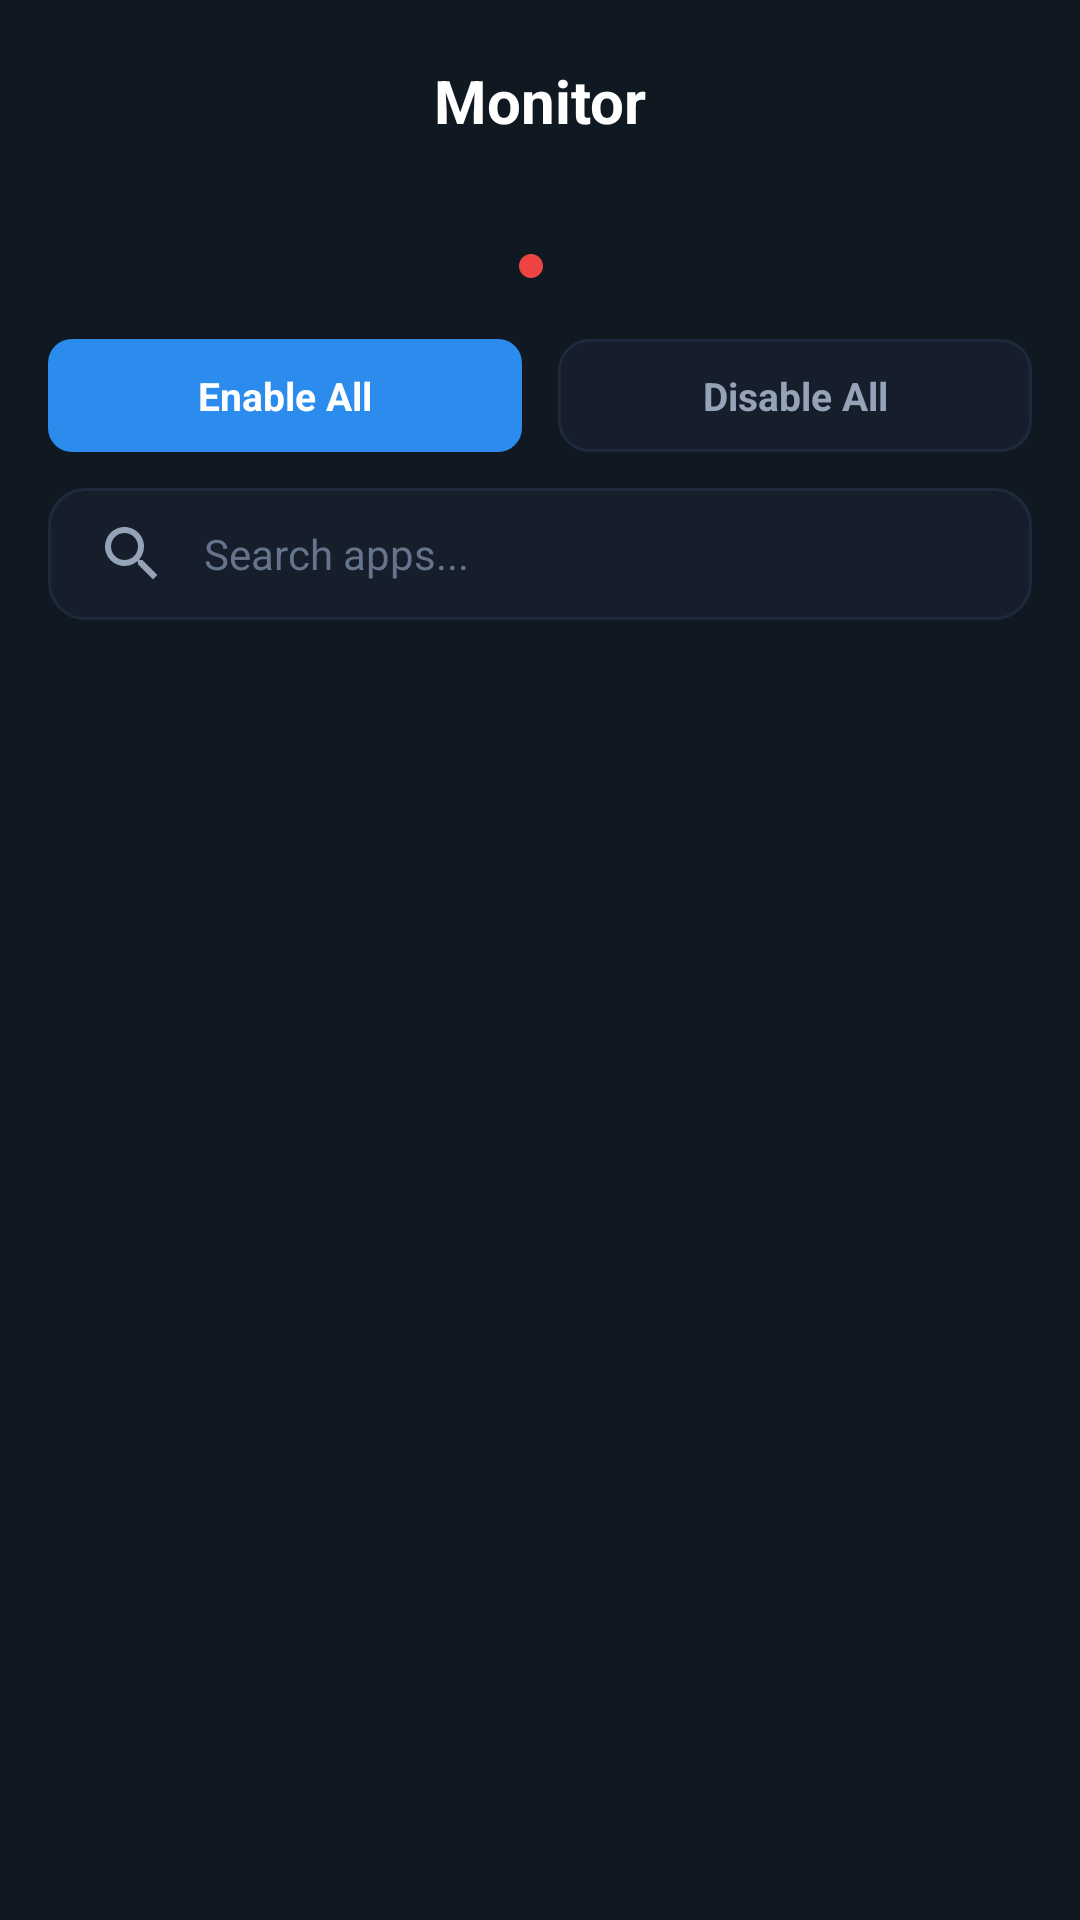

Reconstruct the res/layout file that produces this screen, plus the resources it refers to.
<!-- AndroidManifest.xml: application theme Theme.Guardify -->
<!-- res/layout/fragment_monitor.xml -->
<?xml version="1.0" encoding="utf-8"?>
<androidx.constraintlayout.widget.ConstraintLayout xmlns:android="http://schemas.android.com/apk/res/android"
    xmlns:app="http://schemas.android.com/apk/res-auto"
    android:layout_width="match_parent"
    android:layout_height="match_parent"
    android:background="@color/background_dark">

    
    <TextView
        android:id="@+id/tvTitle"
        android:layout_width="wrap_content"
        android:layout_height="wrap_content"
        android:layout_marginTop="20dp"
        android:text="Monitor"
        android:textColor="@color/text_primary_dark"
        android:textSize="20sp"
        android:textStyle="bold"
        app:layout_constraintEnd_toEndOf="parent"
        app:layout_constraintStart_toStartOf="parent"
        app:layout_constraintTop_toTopOf="parent" />

    
    <TextView
        android:id="@+id/tvSummary"
        android:layout_width="wrap_content"
        android:layout_height="wrap_content"
        android:layout_marginTop="4dp"
        android:textColor="@color/text_secondary_dark"
        android:textSize="13sp"
        app:layout_constraintEnd_toEndOf="parent"
        app:layout_constraintStart_toStartOf="parent"
        app:layout_constraintTop_toBottomOf="@id/tvTitle" />

    
    <LinearLayout
        android:id="@+id/serviceStatus"
        android:layout_width="wrap_content"
        android:layout_height="wrap_content"
        android:layout_marginTop="12dp"
        android:gravity="center_vertical"
        android:orientation="horizontal"
        app:layout_constraintEnd_toEndOf="parent"
        app:layout_constraintStart_toStartOf="parent"
        app:layout_constraintTop_toBottomOf="@id/tvSummary">

        <View
            android:id="@+id/statusDot"
            android:layout_width="8dp"
            android:layout_height="8dp"
            android:background="@drawable/bg_dot_warning" />

        <TextView
            android:id="@+id/tvServiceStatus"
            android:layout_width="wrap_content"
            android:layout_height="wrap_content"
            android:layout_marginStart="6dp"
            android:textColor="@color/text_secondary_dark"
            android:textSize="12sp" />

    </LinearLayout>

    
    <LinearLayout
        android:id="@+id/bulkActions"
        android:layout_width="match_parent"
        android:layout_height="wrap_content"
        android:layout_marginHorizontal="16dp"
        android:layout_marginTop="16dp"
        android:gravity="center"
        android:orientation="horizontal"
        app:layout_constraintTop_toBottomOf="@id/serviceStatus">

        <TextView
            android:id="@+id/btnEnableAll"
            android:layout_width="0dp"
            android:layout_height="wrap_content"
            android:layout_weight="1"
            android:background="@drawable/bg_toggle_active"
            android:gravity="center"
            android:paddingVertical="10dp"
            android:text="Enable All"
            android:textColor="@color/white"
            android:textSize="13sp"
            android:textStyle="bold"
            android:layout_marginEnd="6dp" />

        <TextView
            android:id="@+id/btnDisableAll"
            android:layout_width="0dp"
            android:layout_height="wrap_content"
            android:layout_weight="1"
            android:background="@drawable/bg_toggle_container"
            android:gravity="center"
            android:paddingVertical="10dp"
            android:text="Disable All"
            android:textColor="@color/text_secondary_dark"
            android:textSize="13sp"
            android:textStyle="bold"
            android:layout_marginStart="6dp" />

    </LinearLayout>

    
    <EditText
        android:id="@+id/etSearch"
        android:layout_width="match_parent"
        android:layout_height="44dp"
        android:layout_marginHorizontal="16dp"
        android:layout_marginTop="12dp"
        android:background="@drawable/bg_input"
        android:drawableStart="@drawable/ic_search"
        android:drawablePadding="12dp"
        android:hint="Search apps..."
        android:importantForAutofill="no"
        android:inputType="text"
        android:paddingHorizontal="16dp"
        android:textColor="@color/text_primary_dark"
        android:textColorHint="@color/text_hint"
        android:textSize="14sp"
        app:layout_constraintTop_toBottomOf="@id/bulkActions" />

    
    <androidx.recyclerview.widget.RecyclerView
        android:id="@+id/rvApps"
        android:layout_width="match_parent"
        android:layout_height="0dp"
        android:layout_marginTop="12dp"
        android:clipToPadding="false"
        android:paddingBottom="16dp"
        app:layout_constraintBottom_toBottomOf="parent"
        app:layout_constraintTop_toBottomOf="@id/etSearch" />

    
    <ProgressBar
        android:id="@+id/progressBar"
        android:layout_width="wrap_content"
        android:layout_height="wrap_content"
        android:visibility="gone"
        app:layout_constraintBottom_toBottomOf="parent"
        app:layout_constraintEnd_toEndOf="parent"
        app:layout_constraintStart_toStartOf="parent"
        app:layout_constraintTop_toTopOf="parent" />

    
    <LinearLayout
        android:id="@+id/emptyState"
        android:layout_width="wrap_content"
        android:layout_height="wrap_content"
        android:gravity="center"
        android:orientation="vertical"
        android:visibility="gone"
        app:layout_constraintBottom_toBottomOf="parent"
        app:layout_constraintEnd_toEndOf="parent"
        app:layout_constraintStart_toStartOf="parent"
        app:layout_constraintTop_toTopOf="parent">

        <ImageView
            android:layout_width="100dp"
            android:layout_height="100dp"
            android:alpha="0.3"
            android:contentDescription="No apps"
            android:src="@drawable/ic_monitor" />

        <TextView
            android:layout_width="wrap_content"
            android:layout_height="wrap_content"
            android:layout_marginTop="24dp"
            android:text="Scan your device first"
            android:textColor="@color/text_primary_dark"
            android:textSize="18sp"
            android:textStyle="bold" />

        <TextView
            android:layout_width="wrap_content"
            android:layout_height="wrap_content"
            android:layout_marginTop="8dp"
            android:gravity="center"
            android:paddingHorizontal="32dp"
            android:text="Run a scan from the Home tab to see your apps here"
            android:textColor="@color/text_secondary_dark"
            android:textSize="14sp" />

    </LinearLayout>

</androidx.constraintlayout.widget.ConstraintLayout>
<!-- resources referenced by this layout -->
<resources>
  <color name="background_dark">#101922</color>
  <color name="text_hint">#64748B</color>
  <color name="text_primary_dark">#FFFFFF</color>
  <color name="text_secondary_dark">#94A3B8</color>
  <color name="white">#FFFFFFFF</color>
  <!-- drawable bg_dot_warning (drawable) -->
  <?xml version="1.0" encoding="utf-8"?>
  <shape xmlns:android="http://schemas.android.com/apk/res/android"
      android:shape="oval">
      <solid android:color="@color/risk_high" />
      <size
          android:width="8dp"
          android:height="8dp" />
  </shape>
  <!-- drawable bg_input (drawable) -->
  <?xml version="1.0" encoding="utf-8"?>
  <shape xmlns:android="http://schemas.android.com/apk/res/android"
      android:shape="rectangle">
      <solid android:color="@color/card_dark" />
      <corners android:radius="12dp" />
      <stroke
          android:width="1dp"
          android:color="@color/border_dark" />
  </shape>
  <!-- drawable bg_toggle_active (drawable) -->
  <?xml version="1.0" encoding="utf-8"?>
  <shape xmlns:android="http://schemas.android.com/apk/res/android"
      android:shape="rectangle">
      <solid android:color="#2B8CEE" />
      <corners android:radius="8dp" />
  </shape>
  <!-- drawable bg_toggle_container (drawable) -->
  <?xml version="1.0" encoding="utf-8"?>
  <shape xmlns:android="http://schemas.android.com/apk/res/android"
      android:shape="rectangle">
      <solid android:color="@color/card_dark" />
      <corners android:radius="10dp" />
      <stroke
          android:width="1dp"
          android:color="@color/border_dark" />
  </shape>
  <!-- drawable ic_monitor (drawable) -->
  <?xml version="1.0" encoding="utf-8"?>
  <vector xmlns:android="http://schemas.android.com/apk/res/android"
      android:width="24dp"
      android:height="24dp"
      android:viewportWidth="24"
      android:viewportHeight="24">
      
      <path
          android:fillColor="#FFFFFF"
          android:pathData="M12,4.5C7,4.5 2.73,7.61 1,12c1.73,4.39 6,7.5 11,7.5s9.27,-3.11 11,-7.5c-1.73,-4.39 -6,-7.5 -11,-7.5zM12,17c-2.76,0 -5,-2.24 -5,-5s2.24,-5 5,-5 5,2.24 5,5 -2.24,5 -5,5zM12,9c-1.66,0 -3,1.34 -3,3s1.34,3 3,3 3,-1.34 3,-3 -1.34,-3 -3,-3z" />
  </vector>
  <!-- drawable ic_search (drawable) -->
  <?xml version="1.0" encoding="utf-8"?>
  <vector xmlns:android="http://schemas.android.com/apk/res/android"
      android:width="24dp"
      android:height="24dp"
      android:viewportWidth="24"
      android:viewportHeight="24">
      <path
          android:fillColor="@color/text_secondary_dark"
          android:pathData="M15.5,14h-0.79l-0.28,-0.27C15.41,12.59 16,11.11 16,9.5 16,5.91 13.09,3 9.5,3S3,5.91 3,9.5 5.91,16 9.5,16c1.61,0 3.09,-0.59 4.23,-1.57l0.27,0.28v0.79l5,4.99L20.49,19l-4.99,-5zM9.5,14C7.01,14 5,11.99 5,9.5S7.01,5 9.5,5 14,7.01 14,9.5 11.99,14 9.5,14z"/>
  </vector>
  <style name="Theme.Guardify" parent="Theme.Material3.DayNight.NoActionBar">
          <item name="colorPrimary">@color/primary</item>
          <item name="colorPrimaryVariant">@color/primary_variant</item>
          <item name="colorOnPrimary">@color/white</item>
          <item name="colorSecondary">@color/primary</item>
          <item name="colorOnSecondary">@color/white</item>
          <item name="android:colorBackground">@color/background_dark</item>
          <item name="colorSurface">@color/card_dark</item>
          <item name="colorOnSurface">@color/text_primary_dark</item>
          <item name="android:statusBarColor">@color/background_dark</item>
          <item name="android:navigationBarColor">@color/background_dark</item>
          <item name="android:windowLightStatusBar">false</item>
      </style>
  <color name="risk_high">#EF4444</color>
  <color name="card_dark">#161E2C</color>
  <color name="border_dark">#1E293B</color>
  <color name="primary">#2B8CEE</color>
  <color name="primary_variant">#1E6FC2</color>
</resources>
